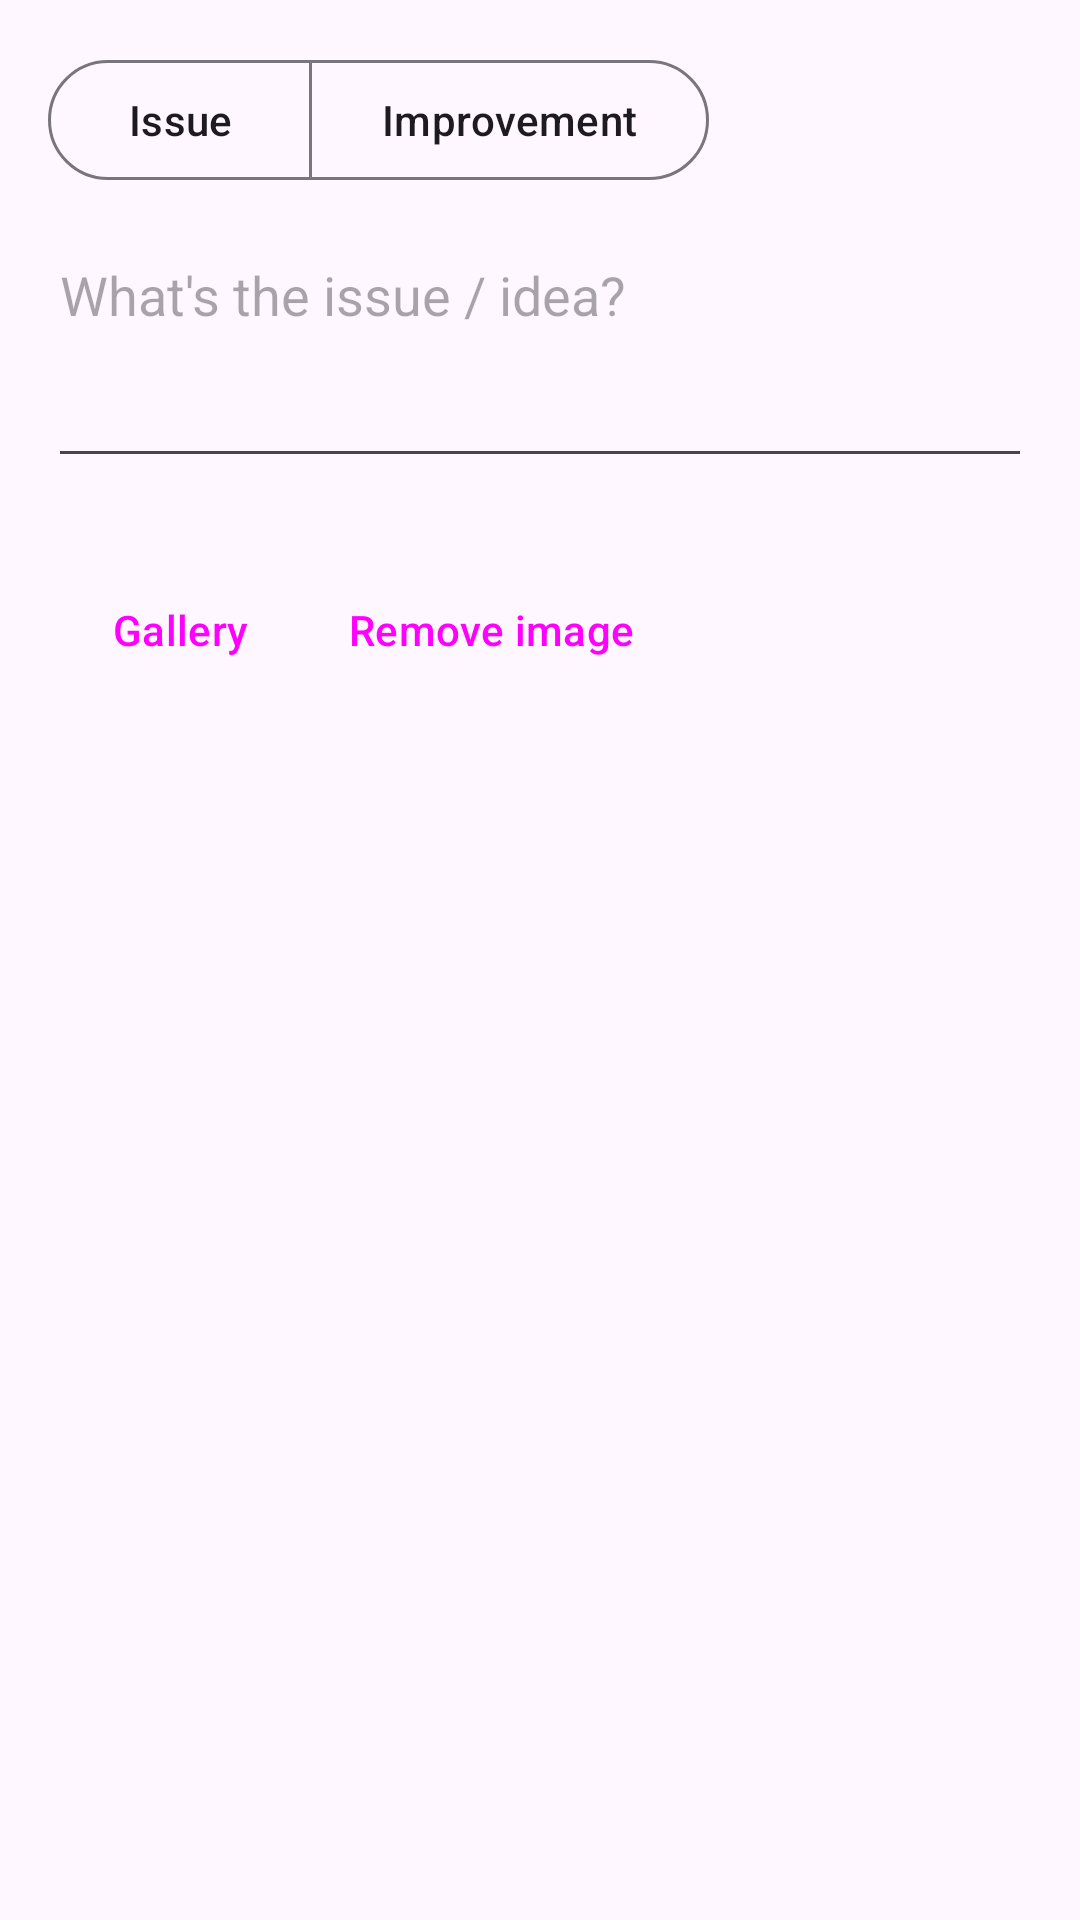

The Android layout XML behind this screen, and the referenced resources:
<!-- AndroidManifest.xml: application theme Theme.Collector -->
<!-- res/layout/dialog_note.xml -->
<?xml version="1.0" encoding="utf-8"?>
<ScrollView xmlns:android="http://schemas.android.com/apk/res/android"
    xmlns:app="http://schemas.android.com/apk/res-auto"
    android:layout_width="match_parent"
    android:layout_height="wrap_content"
    android:padding="16dp">

    <LinearLayout
        android:layout_width="match_parent"
        android:layout_height="wrap_content"
        android:orientation="vertical">

        <com.google.android.material.button.MaterialButtonToggleGroup
            android:id="@+id/typeToggle"
            android:layout_width="wrap_content"
            android:layout_height="wrap_content"
            app:singleSelection="true"
            app:selectionRequired="true">

            <com.google.android.material.button.MaterialButton
                android:id="@+id/typeIssue"
                style="?attr/materialButtonOutlinedStyle"
                android:layout_width="wrap_content"
                android:layout_height="wrap_content"
                android:text="Issue" />

            <com.google.android.material.button.MaterialButton
                android:id="@+id/typeImprovement"
                style="?attr/materialButtonOutlinedStyle"
                android:layout_width="wrap_content"
                android:layout_height="wrap_content"
                android:text="Improvement" />
        </com.google.android.material.button.MaterialButtonToggleGroup>

        <EditText
            android:id="@+id/noteText"
            android:layout_width="match_parent"
            android:layout_height="wrap_content"
            android:layout_marginTop="12dp"
            android:hint="What's the issue / idea?"
            android:gravity="top|start"
            android:inputType="textMultiLine|textCapSentences"
            android:minLines="3" />

        <TextView
            android:id="@+id/contextLine"
            android:layout_width="match_parent"
            android:layout_height="wrap_content"
            android:layout_marginTop="8dp"
            android:textSize="11sp"
            android:textColor="?android:attr/textColorSecondary" />

        <ImageView
            android:id="@+id/screenshotThumb"
            android:layout_width="match_parent"
            android:layout_height="160dp"
            android:layout_marginTop="8dp"
            android:adjustViewBounds="true"
            android:scaleType="fitStart"
            android:contentDescription="Note screenshot"
            android:visibility="gone" />

        <LinearLayout
            android:layout_width="match_parent"
            android:layout_height="wrap_content"
            android:layout_marginTop="4dp"
            android:orientation="horizontal">

            <Button
                android:id="@+id/btnReplaceShot"
                style="?attr/borderlessButtonStyle"
                android:layout_width="wrap_content"
                android:layout_height="wrap_content"
                android:text="Gallery" />

            <Button
                android:id="@+id/btnRemoveShot"
                style="?attr/borderlessButtonStyle"
                android:layout_width="wrap_content"
                android:layout_height="wrap_content"
                android:text="Remove image" />
        </LinearLayout>
    </LinearLayout>
</ScrollView>
<!-- resources referenced by this layout -->
<resources>
  <style name="Theme.Collector" parent="Theme.Material3.DayNight.NoActionBar">
          <item name="colorPrimary">@color/brand_primary</item>
          <item name="colorOnPrimary">@color/brand_on_primary</item>
          <item name="colorPrimaryContainer">@color/brand_primary_container</item>
          <item name="colorOnPrimaryContainer">@color/brand_on_primary_container</item>
          <item name="colorSecondary">@color/brand_secondary</item>
          <item name="colorSecondaryContainer">@color/brand_secondary_container</item>
          <item name="android:statusBarColor">?attr/colorSurface</item>
          <item name="android:navigationBarColor">?attr/colorSurfaceContainer</item>
          <item name="android:windowLightStatusBar">true</item>
      </style>
  <color name="brand_primary">#00696E</color>
  <color name="brand_on_primary">#FFFFFF</color>
  <color name="brand_primary_container">#6FF6FC</color>
  <color name="brand_on_primary_container">#00201F</color>
  <color name="brand_secondary">#4A6363</color>
  <color name="brand_secondary_container">#CCE8E7</color>
</resources>
